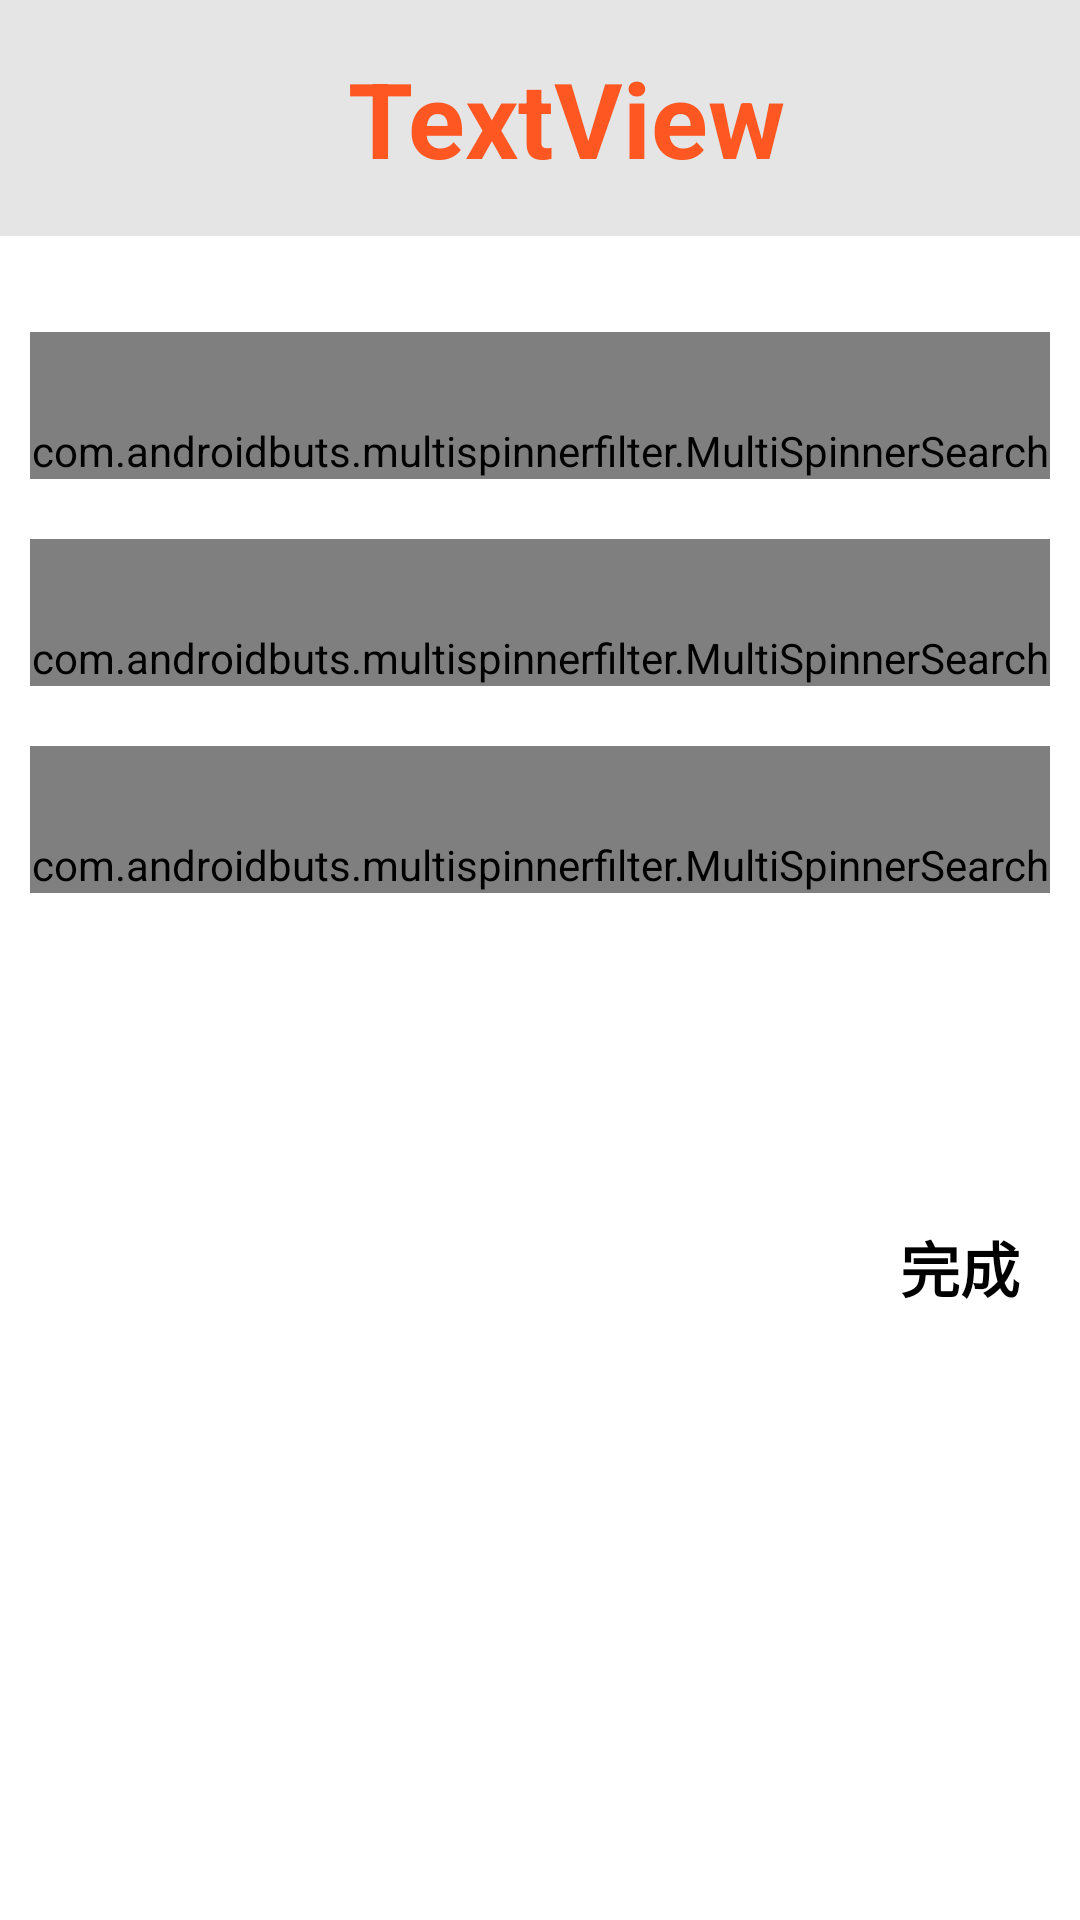

Android layout source for this screen:
<!-- AndroidManifest.xml: application theme MyMaterialTheme -->
<!-- res/layout/activity_set_user_hobby_register.xml -->
<?xml version="1.0" encoding="utf-8"?>
<RelativeLayout xmlns:android="http://schemas.android.com/apk/res/android"
    xmlns:app="http://schemas.android.com/apk/res-auto"
    xmlns:tools="http://schemas.android.com/tools"
    android:layout_width="match_parent"
    android:layout_height="match_parent"
    tools:context=".set_user_hobby">


    <LinearLayout
        android:layout_width="match_parent"
        android:layout_height="match_parent"
        android:orientation="vertical">

        <include
            layout="@layout/toolbar_hobbyregister"
            android:layout_width="match_parent"
            android:layout_height="wrap_content" />

        <LinearLayout
            android:layout_width="match_parent"
            android:layout_height="wrap_content"
            android:orientation="vertical">

            <TextView
                android:id="@+id/txt_fridge_id5"
                android:layout_width="match_parent"
                android:layout_height="wrap_content"
                android:layout_weight="1"
                android:textSize="8sp"
                android:visibility="invisible" />

            <TextView
                android:id="@+id/txt_member_id5"
                android:layout_width="match_parent"
                android:layout_height="wrap_content"
                android:layout_weight="1"
                android:textSize="8sp"
                android:visibility="invisible" />
        </LinearLayout>

        <LinearLayout
            android:layout_width="match_parent"
            android:layout_height="wrap_content"
            android:orientation="vertical">

            <com.androidbuts.multispinnerfilter.MultiSpinnerSearch
                android:id="@+id/searchMultiSpinnerM_or_V"
                android:layout_width="fill_parent"
                android:layout_height="wrap_content"
                android:layout_margin="10dp"
                android:layout_marginTop="50dp"
                android:paddingTop="30dp"
                app:hintText="請選擇您吃素食或葷食" />

            <com.androidbuts.multispinnerfilter.MultiSpinnerSearch
                android:id="@+id/searchMultiSpinnerUnlimitedIngredients_type"
                android:layout_width="fill_parent"
                android:layout_height="wrap_content"
                android:layout_margin="10dp"
                android:layout_marginTop="50dp"
                android:paddingTop="30dp"
                app:hintText="請選擇您不喜歡吃的分類" />

            <com.androidbuts.multispinnerfilter.MultiSpinnerSearch
                android:id="@+id/searchMultiSpinnerUnlimitedIngredients_title"
                android:layout_width="fill_parent"
                android:layout_height="wrap_content"
                android:layout_margin="10dp"
                android:layout_marginTop="50dp"
                android:paddingTop="30dp"
                app:hintText="請選擇您不喜歡吃的食材" />
        </LinearLayout>

        <LinearLayout
            android:layout_width="wrap_content"
            android:layout_height="wrap_content"
            android:layout_gravity="right"
            android:layout_marginTop="20dp"
            android:orientation="vertical">

            <ImageView
                android:id="@+id/complete"
                android:layout_width="80dp"
                android:layout_height="80dp"
                app:srcCompat="@drawable/icon_complete" />


            <TextView
                android:id="@+id/textView3"
                android:layout_width="match_parent"
                android:layout_height="match_parent"
                android:layout_weight="1"
                android:gravity="center"
                android:text="完成"
                android:textColor="@color/black"
                android:textSize="20sp"
                android:textStyle="bold" />
        </LinearLayout>

        






    </LinearLayout>

</RelativeLayout>
<!-- res/layout/toolbar_hobbyregister.xml (included above) -->
<?xml version="1.0" encoding="utf-8"?>
<RelativeLayout xmlns:android="http://schemas.android.com/apk/res/android"
    xmlns:app="http://schemas.android.com/apk/res-auto"
    android:layout_width="match_parent"
    android:layout_height="match_parent">

    <RelativeLayout
        android:layout_width="match_parent"
        android:layout_height="wrap_content"
        android:background="#1A000000"
        android:padding="16dp">


        <LinearLayout
            android:layout_width="match_parent"
            android:layout_height="wrap_content"
            android:orientation="horizontal">

            <TextView
                android:id="@+id/textView2"
                android:layout_width="wrap_content"
                android:layout_height="wrap_content"
                android:layout_marginStart="100dp"
                android:text="TextView"
                android:textColor="#FF5722"
                android:textSize="35dp"
                android:textStyle="bold" />
        </LinearLayout>

    </RelativeLayout>
</RelativeLayout>
<!-- resources referenced by this layout -->
<resources>
  <color name="black">#FF000000</color>
  <style name="MyMaterialTheme" parent="Theme.MaterialComponents.Light.NoActionBar">
          <item name="colorPrimary">@color/colorPrimary</item>
          <item name="colorPrimaryDark">@color/colorPrimaryDark</item>
          <item name="colorAccent">@color/colorAccent</item>
          <item name="textAppearanceButton">@style/AppTextAppearance.Button</item>
  
          <item name="actionModeCloseButtonStyle">@style/myclosebutton</item>
  
      </style>
  <color name="colorPrimary">#008577</color>
  <color name="colorPrimaryDark">#008577</color>
  <color name="colorAccent">#DB1B60</color>
  <style name="AppTextAppearance.Button" parent="TextAppearance.MaterialComponents.Button">
          <item name="android:textAllCaps">true</item>
      </style>
  <style name="myclosebutton" parent="Widget.AppCompat.Light.ActionButton.CloseMode">
          <item name="android:tint">@android:color/white</item> 
      </style>
</resources>
